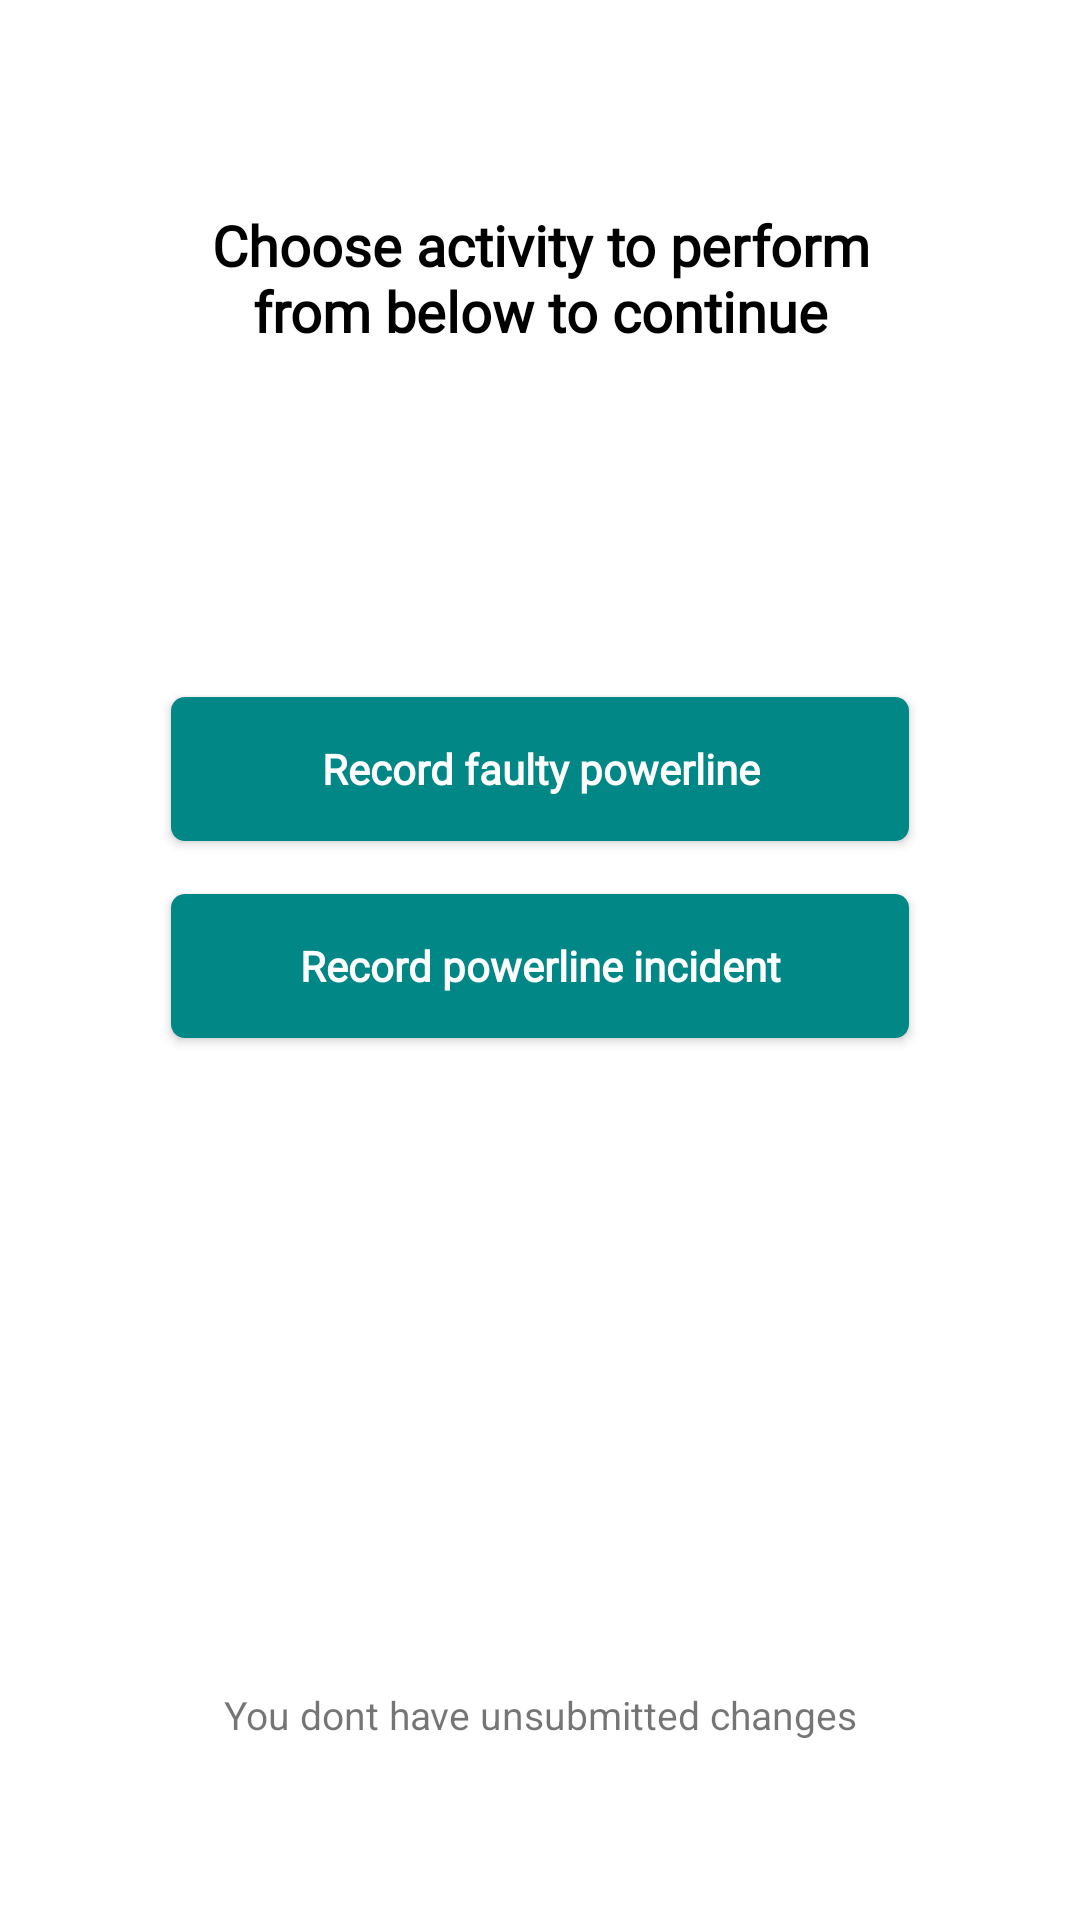

Write the Android layout XML for this screen, with the resource values it uses.
<!-- AndroidManifest.xml: application theme Theme.MyApp -->
<!-- res/layout/activity_select_activity_screen.xml -->
<?xml version="1.0" encoding="UTF-8"?>
<layout xmlns:android="http://schemas.android.com/apk/res/android"
    xmlns:tools="http://schemas.android.com/tools">

    <data />

    <LinearLayout
        android:id="@+id/linearSelectactivity"
        style="@style/groupStylewhite_A700"
        android:layout_width="match_parent"
        android:layout_height="match_parent"
        android:gravity="center_horizontal"
        android:orientation="vertical">

        <TextView
            android:id="@+id/txtChooseactivity"
            style="@style/txtInterbold20"
            android:layout_width="match_parent"
            android:layout_height="wrap_content"
            android:layout_marginStart="@dimen/_61pxh"
            android:layout_marginTop="@dimen/_82pxv"
            android:layout_marginEnd="@dimen/_61pxh"
            android:gravity="center_horizontal"
            android:text="@string/msg_choose_activity"
            tools:text="@string/msg_choose_activity" />

        <androidx.appcompat.widget.AppCompatButton
            android:id="@+id/btnRecordFaultyPowerline"
            style="@style/btnSolidRounded"
            android:layout_width="match_parent"
            android:layout_height="wrap_content"
            android:layout_marginStart="@dimen/_61pxh"
            android:layout_marginTop="@dimen/_138pxv"
            android:layout_marginEnd="@dimen/_61pxh"
            android:ellipsize="end"
            android:gravity="center"
            android:paddingStart="@dimen/_30pxh"
            android:paddingTop="@dimen/_13pxv"
            android:paddingEnd="@dimen/_30pxh"
            android:paddingBottom="@dimen/_13pxv"
            android:singleLine="true"
            android:text="@string/msg_record_faulty_p"
            android:textAllCaps="false"
            tools:text="@string/msg_record_faulty_p" />

        <androidx.appcompat.widget.AppCompatButton
            android:id="@+id/btnRecordPowerlineIncident"
            style="@style/btnSolidRounded"
            android:layout_width="match_parent"
            android:layout_height="wrap_content"
            android:layout_marginStart="@dimen/_61pxh"
            android:layout_marginTop="@dimen/_21pxv"
            android:layout_marginEnd="@dimen/_61pxh"
            android:layout_marginBottom="@dimen/_20pxv"
            android:ellipsize="end"
            android:gravity="center"
            android:paddingStart="@dimen/_30pxh"
            android:paddingTop="@dimen/_13pxv"
            android:paddingEnd="@dimen/_30pxh"
            android:paddingBottom="@dimen/_13pxv"
            android:singleLine="true"
            android:text="@string/msg_record_powerlin"
            android:textAllCaps="false"
            tools:text="@string/msg_record_powerlin" />

        <TextView
            android:id="@+id/checkPrefStatus"
            android:layout_width="wrap_content"
            android:layout_height="wrap_content"
            android:layout_marginTop="200dp"
            android:layout_marginBottom="0dp"
            android:text="You dont have unsubmitted changes"
            android:textAlignment="center"
            android:textSize="13dp" />

    </LinearLayout>
</layout>
<!-- resources referenced by this layout -->
<resources>
  <dimen name="_138pxv">181.83dp</dimen>
  <dimen name="_13pxv">17.13dp</dimen>
  <dimen name="_20pxv">26.35dp</dimen>
  <dimen name="_21pxv">27.67dp</dimen>
  <dimen name="_30pxh">28.05dp</dimen>
  <dimen name="_61pxh">57.04dp</dimen>
  <dimen name="_82pxv">108.04dp</dimen>
  <string name="msg_choose_activity">Choose activity to perform from below to continue</string>
  <string name="msg_record_faulty_p">Record faulty powerline</string>
  <string name="msg_record_powerlin">Record powerline incident</string>
  <style name="btnSolidRounded">
          <item name="android:textSize">@dimen/_15pxh</item>
          <item name="android:textColor">@color/white_A700</item>
          <item name="android:fontFamily">@font/inter</item>
          <item name="android:textFontWeight" tools:targetApi="p">600</item>
          <item name="android:background">@drawable/rectangle_bg_indigo_a200_radius_5</item>
      </style>
  <style name="groupStylewhite_A700">
          <item name="android:background">@drawable/rectangle_bg_white_a700</item>
      </style>
  <style name="txtInterbold20">
          <item name="android:textSize">@dimen/_20pxh</item>
          <item name="android:textColor">@color/black_900</item>
          <item name="android:fontFamily">@font/inter</item>
          <item name="android:textFontWeight" tools:targetApi="p">700</item>
      </style>
  <style name="Theme.MyApp" parent="Theme.MaterialComponents.DayNight.NoActionBar">
          
          <item name="colorPrimary">@color/teal_700</item>
          <item name="colorPrimaryVariant">@color/teal_700</item>
          <item name="colorOnPrimary">@color/white</item>
          
          <item name="colorSecondary">@color/teal_200</item>
          <item name="colorSecondaryVariant">@color/teal_700</item>
          <item name="colorOnSecondary">@color/black</item>
          
          <item name="android:statusBarColor" tools:targetApi="l">?attr/colorPrimaryVariant</item>
          
          <item name="android:windowAnimationStyle">@style/CustomActivityAnimation</item>
          
  
          <item name="android:windowSplashScreenAnimatedIcon">@android:color/transparent</item>
          <item name="android:windowSplashScreenAnimationDuration">0</item>
      </style>
  <dimen name="_15pxh">14.03dp</dimen>
  <color name="white_A700">#ffffff</color>
  <!-- drawable rectangle_bg_indigo_a200_radius_5 (drawable) -->
  <?xml version="1.0" encoding="UTF-8"?>
  <shape android:shape="rectangle" xmlns:android="http://schemas.android.com/apk/res/android">
      <solid android:color="@color/teal_700"/>
      <corners android:radius="@dimen/_5pxh"/>
  </shape>
  <dimen name="_20pxh">18.7dp</dimen>
  <color name="black_900">#000000</color>
  <color name="teal_700">#FF018786</color>
  <color name="white">#FFFFFFFF</color>
  <color name="teal_200">#FF03DAC5</color>
  <color name="black">#FF000000</color>
  <style name="CustomActivityAnimation" parent="@android:style/Animation.Activity">
          <item name="android:activityOpenEnterAnimation">@anim/slide_in_right</item>
          <item name="android:activityOpenExitAnimation">@anim/slide_out_left</item>
          <item name="android:activityCloseEnterAnimation">@anim/slide_in_left</item>
          <item name="android:activityCloseExitAnimation">@anim/slide_out_right</item>
      </style>
  <dimen name="_5pxh">4.68dp</dimen>
</resources>
